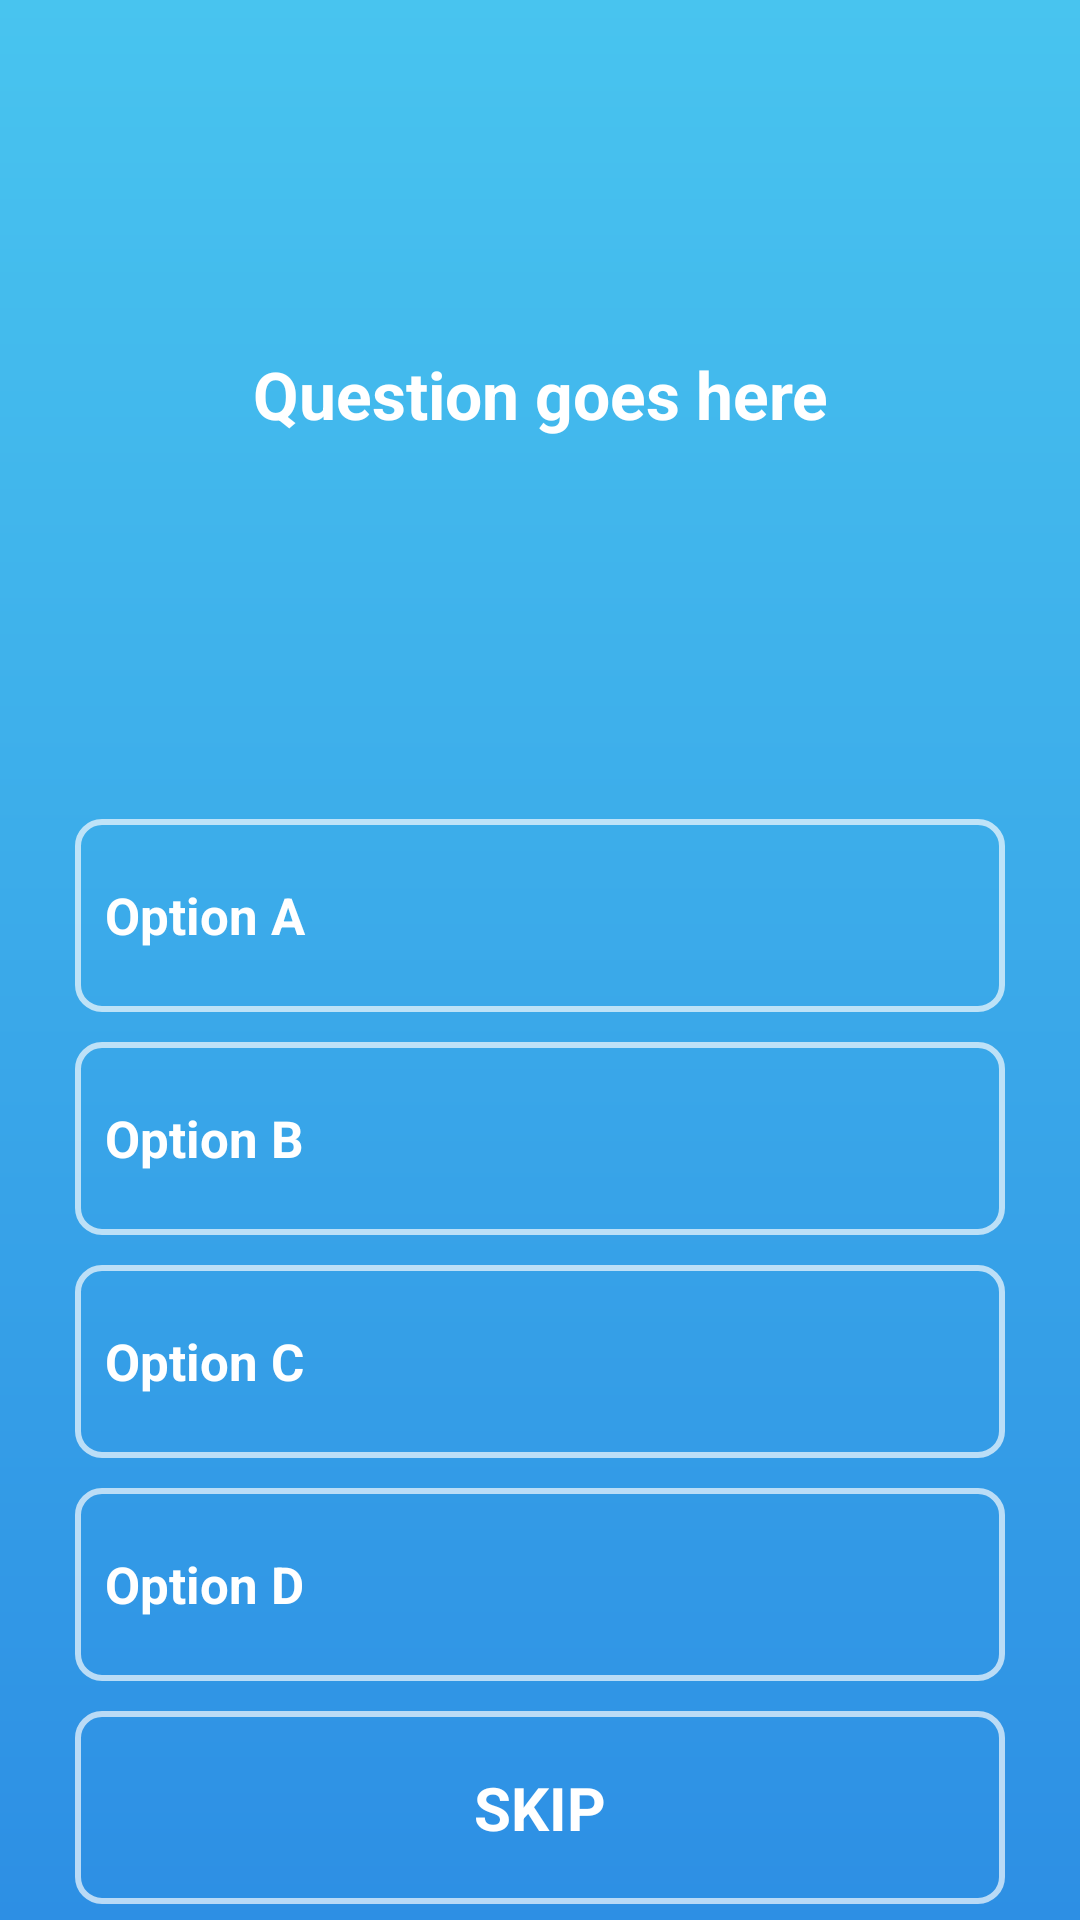

Layout XML and referenced resources for this Android screen:
<!-- AndroidManifest.xml: application theme AppTheme -->
<!-- res/layout/fragment_trivia.xml -->
<?xml version="1.0" encoding="utf-8"?>
<LinearLayout xmlns:android="http://schemas.android.com/apk/res/android"
    xmlns:app="http://schemas.android.com/apk/res-auto"
    xmlns:tools="http://schemas.android.com/tools"
    android:layout_width="match_parent"
    android:layout_height="match_parent"
    android:background="@drawable/gradient_background"
    android:orientation="vertical"
    android:weightSum="10">

    <TextView
        android:id="@+id/question"
        style="@style/Base.TextAppearance.AppCompat.Large"
        android:layout_width="match_parent"
        android:layout_height="0dp"
        android:layout_marginLeft="10dp"
        android:layout_marginRight="10dp"
        android:layout_marginBottom="5dp"
        android:layout_weight="4.5"
        android:gravity="center"
        android:lines="5"
        android:padding="10dp"
        android:text="Question goes here"
        android:textColor="#FFFFFF"
        android:textStyle="bold" />


    <TextView
        android:id="@+id/option_A"
        style="@android:style/TextAppearance.DeviceDefault.Widget.DropDownItem"
        android:layout_width="match_parent"
        android:layout_height="0dp"
        android:layout_gravity="center"
        android:layout_marginLeft="25dp"
        android:layout_marginTop="5dp"
        android:layout_marginRight="25dp"
        android:layout_marginBottom="5dp"
        android:layout_weight="1.1"
        android:background="@drawable/background_rounded"
        android:gravity="center|start|center_vertical"
        android:lines="2"
        android:padding="10dp"
        android:text="Option A"
        android:textColor="#FFFFFF"
        android:textSize="17sp"
        android:textStyle="bold" />

    <TextView
        android:id="@+id/option_B"
        style="@android:style/TextAppearance.DeviceDefault.Widget.DropDownItem"
        android:layout_width="match_parent"
        android:layout_height="0dp"
        android:layout_gravity="center"
        android:layout_marginLeft="25dp"
        android:layout_marginTop="5dp"
        android:layout_marginRight="25dp"
        android:layout_marginBottom="5dp"
        android:layout_weight="1.1"
        android:background="@drawable/background_rounded"
        android:gravity="center|start|center_vertical"
        android:padding="10dp"

        android:text="Option B"
        android:textColor="#FFFFFF"
        android:textSize="17sp"
        android:textStyle="bold" />


    <TextView
        android:id="@+id/option_C"
        style="@android:style/TextAppearance.DeviceDefault.Widget.DropDownItem"
        android:layout_width="match_parent"
        android:layout_height="0dp"
        android:layout_gravity="center_horizontal"
        android:layout_marginLeft="25dp"
        android:layout_marginTop="5dp"
        android:layout_marginRight="25dp"
        android:layout_marginBottom="5dp"
        android:layout_weight="1.1"
        android:background="@drawable/background_rounded"
        android:gravity="center|start|center_vertical"
        android:padding="10dp"

        android:text="Option C"
        android:textColor="#FFFFFF"
        android:textSize="17sp"
        android:textStyle="bold" />

    <TextView
        android:id="@+id/option_D"
        style="@android:style/TextAppearance.DeviceDefault.Widget.DropDownItem"
        android:layout_width="match_parent"
        android:layout_height="0dp"
        android:layout_gravity="center_horizontal"
        android:layout_marginLeft="25dp"
        android:layout_marginTop="5dp"
        android:layout_marginRight="25dp"
        android:layout_marginBottom="5dp"
        android:layout_weight="1.1"
        android:background="@drawable/background_rounded"
        android:gravity="center|start|center_vertical"
        android:padding="10dp"

        android:text="Option D"
        android:textColor="#FFFFFF"
        android:textSize="17sp"
        android:textStyle="bold" />

    <TextView
        android:id="@+id/skip"
        style="@android:style/TextAppearance.DeviceDefault.Small"
        android:layout_width="match_parent"
        android:layout_height="0dp"
        android:layout_marginLeft="25dp"
        android:layout_marginTop="5dp"
        android:layout_marginRight="25dp"
        android:layout_marginBottom="5dp"
        android:layout_weight="1.1"
        android:background="@drawable/background_rounded"
        android:gravity="center"
        android:text="SKIP"
        android:textColor="#FFFFFF"
        android:textSize="20sp"
        android:textStyle="bold"
        android:visibility="visible" />

</LinearLayout>
<!-- resources referenced by this layout -->
<resources>
  <!-- drawable background_rounded (drawable-v24) -->
  <?xml version="1.0" encoding="utf-8"?>
  <shape xmlns:android="http://schemas.android.com/apk/res/android"
      android:shape="rectangle">
      <solid android:color="@android:color/transparent" />
      <stroke
          android:width="2dp"
          android:color="#AAFFFFFF" />
      <corners android:radius="8dp" />
  </shape>
  <!-- drawable gradient_background (drawable-v24) -->
  <?xml version="1.0" encoding="utf-8"?>
  <shape xmlns:android="http://schemas.android.com/apk/res/android">
      <gradient
          android:type="linear"
          android:angle="90"
          android:startColor="#2D8FE4"
          android:endColor="#48C4EF" />
  </shape>
  <style name="AppTheme" parent="Theme.AppCompat.Light.DarkActionBar">
          
          <item name="colorPrimary">@color/colorPrimary</item>
          <item name="colorPrimaryDark">@color/colorPrimaryDark</item>
          <item name="colorAccent">@color/colorAccent</item>
      </style>
  <color name="colorPrimary">#2886E2</color>
  <color name="colorPrimaryDark">#2886E2</color>
  <color name="colorAccent">#2886E2</color>
</resources>
